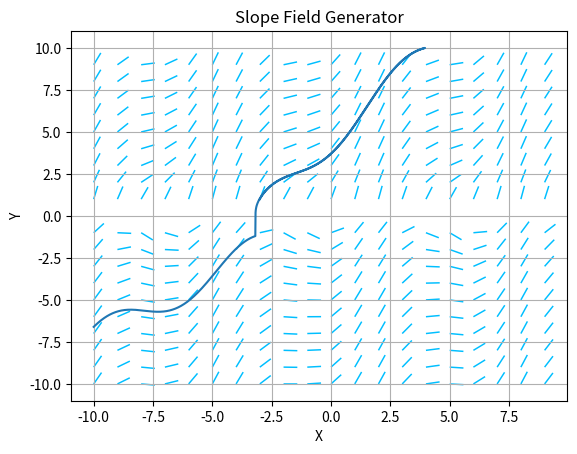

The matplotlib source for this figure:
import math

from matplotlib import pyplot as plt
import numpy as np


def parseFunc(func, x, y):
    return eval(func, {}, {
        "x": x,
        "y": y,
        "e": np.e,
        "sin": np.sin,
        "cos": np.cos,
        "tan": np.tan,
        "arcsin": np.arcsin,
        "arccos": np.arccos,
        "arctan": np.arctan,
        "pi": np.pi
    })


def slopeField(func, xmin=-10, xmax=10, ymin=-10, ymax=10, density=1, lineLength=None):
    np.seterr(divide='ignore', invalid='ignore')
    x = np.arange(xmin, xmax, 1/density)
    y = np.arange(ymin, ymax, 1/density)
    X, Y = np.meshgrid(x, y)
    # if hasattr(func, '__call__'):
    #     slopes = func(X, Y)
    # else:

    if not (type(func) is str or hasattr(func, '__call__')):
        raise Exception("L, bad argument")
    if type(func) is str:
        slopes = parseFunc(func, X, Y)
    else:
        slopes = func(X, Y)
    U = (1 / (1 + slopes ** 2) ** 0.5) * np.ones(X.shape)
    V = (1 / (1 + slopes ** 2) ** 0.5) * slopes
    plt.figure() #no clue
    plt.title("Slope Field Generator")
    plt.xlabel("X")
    plt.ylabel("Y")
    scale = 50/lineLength if lineLength is not None else None
    Q = plt.quiver(X, Y, U, V, headlength=0, headwidth=1, color='deepskyblue', scale=scale)
    plt.grid(True)


def solutionCurve(func, xinit, yinit, xmin=-10, xmax=10, ymin=-10, ymax=10):
    xstep, ystep = (xinit, yinit)
    X = []
    Y = []
    if not (type(func) is str or hasattr(func, '__call__')):
        raise Exception("L, bad argument")

    for i in range(10000):
        X.append(xstep)
        Y.append(ystep)
        if type(func) is str:
            slope = parseFunc(func, xstep, ystep)
        else:
            slope = func(xstep, ystep)
        ystep += slope * 0.01
        xstep += 0.01
        if xstep > xmax or xstep < xmin or ystep > ymax or ystep < ymin:
            break
    for i in range(10000):
        X.append(xstep)
        Y.append(ystep)
        if type(func) is str:
            slope = parseFunc(func, xstep, ystep)
        else:
            slope = func(xstep, ystep)
        ystep -= slope * 0.01
        xstep -= 0.01
        if xstep > xmax or xstep < xmin or ystep > ymax or ystep < ymin:
            break
    X = np.array(X)
    Y = np.array(Y)
    plt.plot(X, Y)
    plt.grid(True)



def f(x, y):
    return np.e-np.sin(y-x)

g = "sin(x) + e**(1/y)"

slopeField(g, -10, 10, -10, 10, 1)
solutionCurve(g, -3, 1, -10, 10, -10, 10)
plt.show()